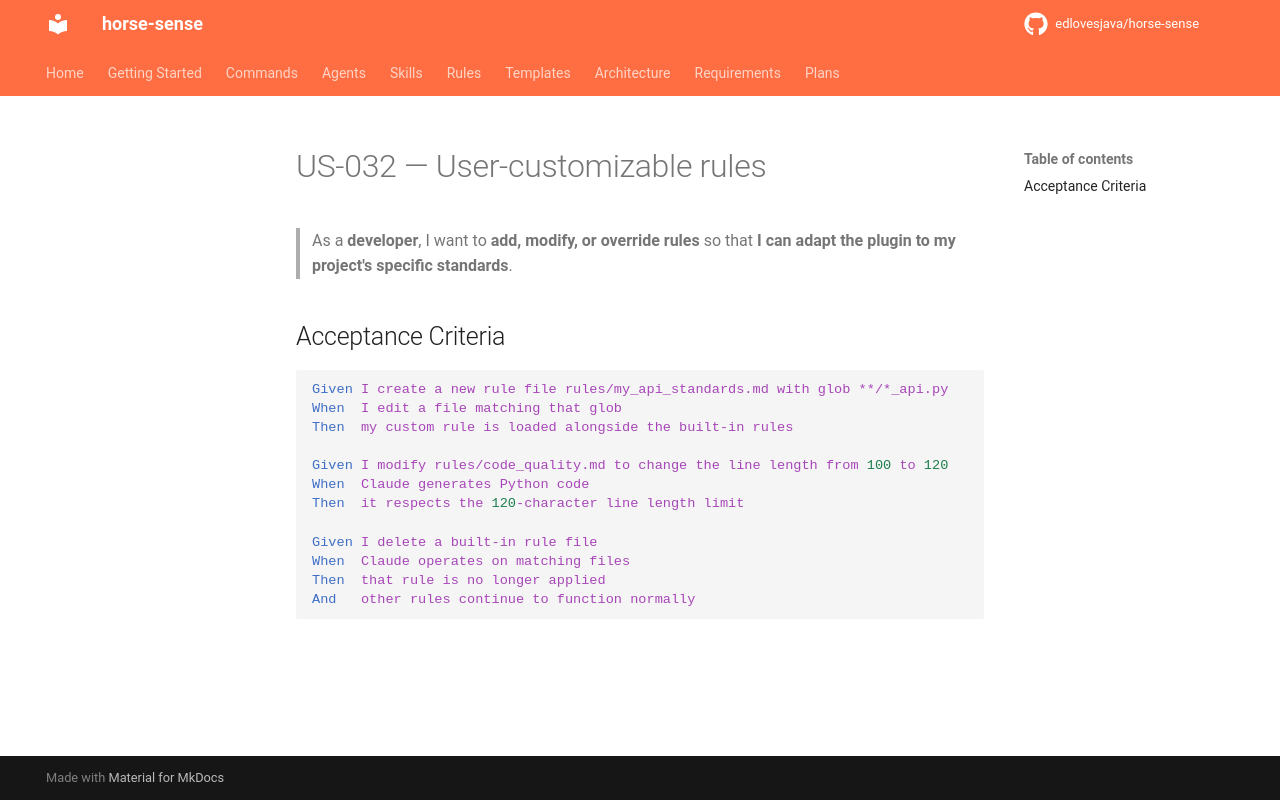

repository: edlovesjava/horse-sense · page: requirements/stories/US-032-user-customizable-rules/index.html · generator: mkdocs

---
id: US-032
title: User-customizable rules
status: draft
priority: Should Have
story_points: 2
section: "3.5 Rules — Contextual Standards"
---

# US-032 — User-customizable rules

> As a **developer**, I want to **add, modify, or override rules** so that **I can adapt the plugin to my project's specific standards**.

## Acceptance Criteria

```gherkin
Given I create a new rule file rules/my_api_standards.md with glob **/*_api.py
When  I edit a file matching that glob
Then  my custom rule is loaded alongside the built-in rules

Given I modify rules/code_quality.md to change the line length from 100 to 120
When  Claude generates Python code
Then  it respects the 120-character line length limit

Given I delete a built-in rule file
When  Claude operates on matching files
Then  that rule is no longer applied
And   other rules continue to function normally
```
